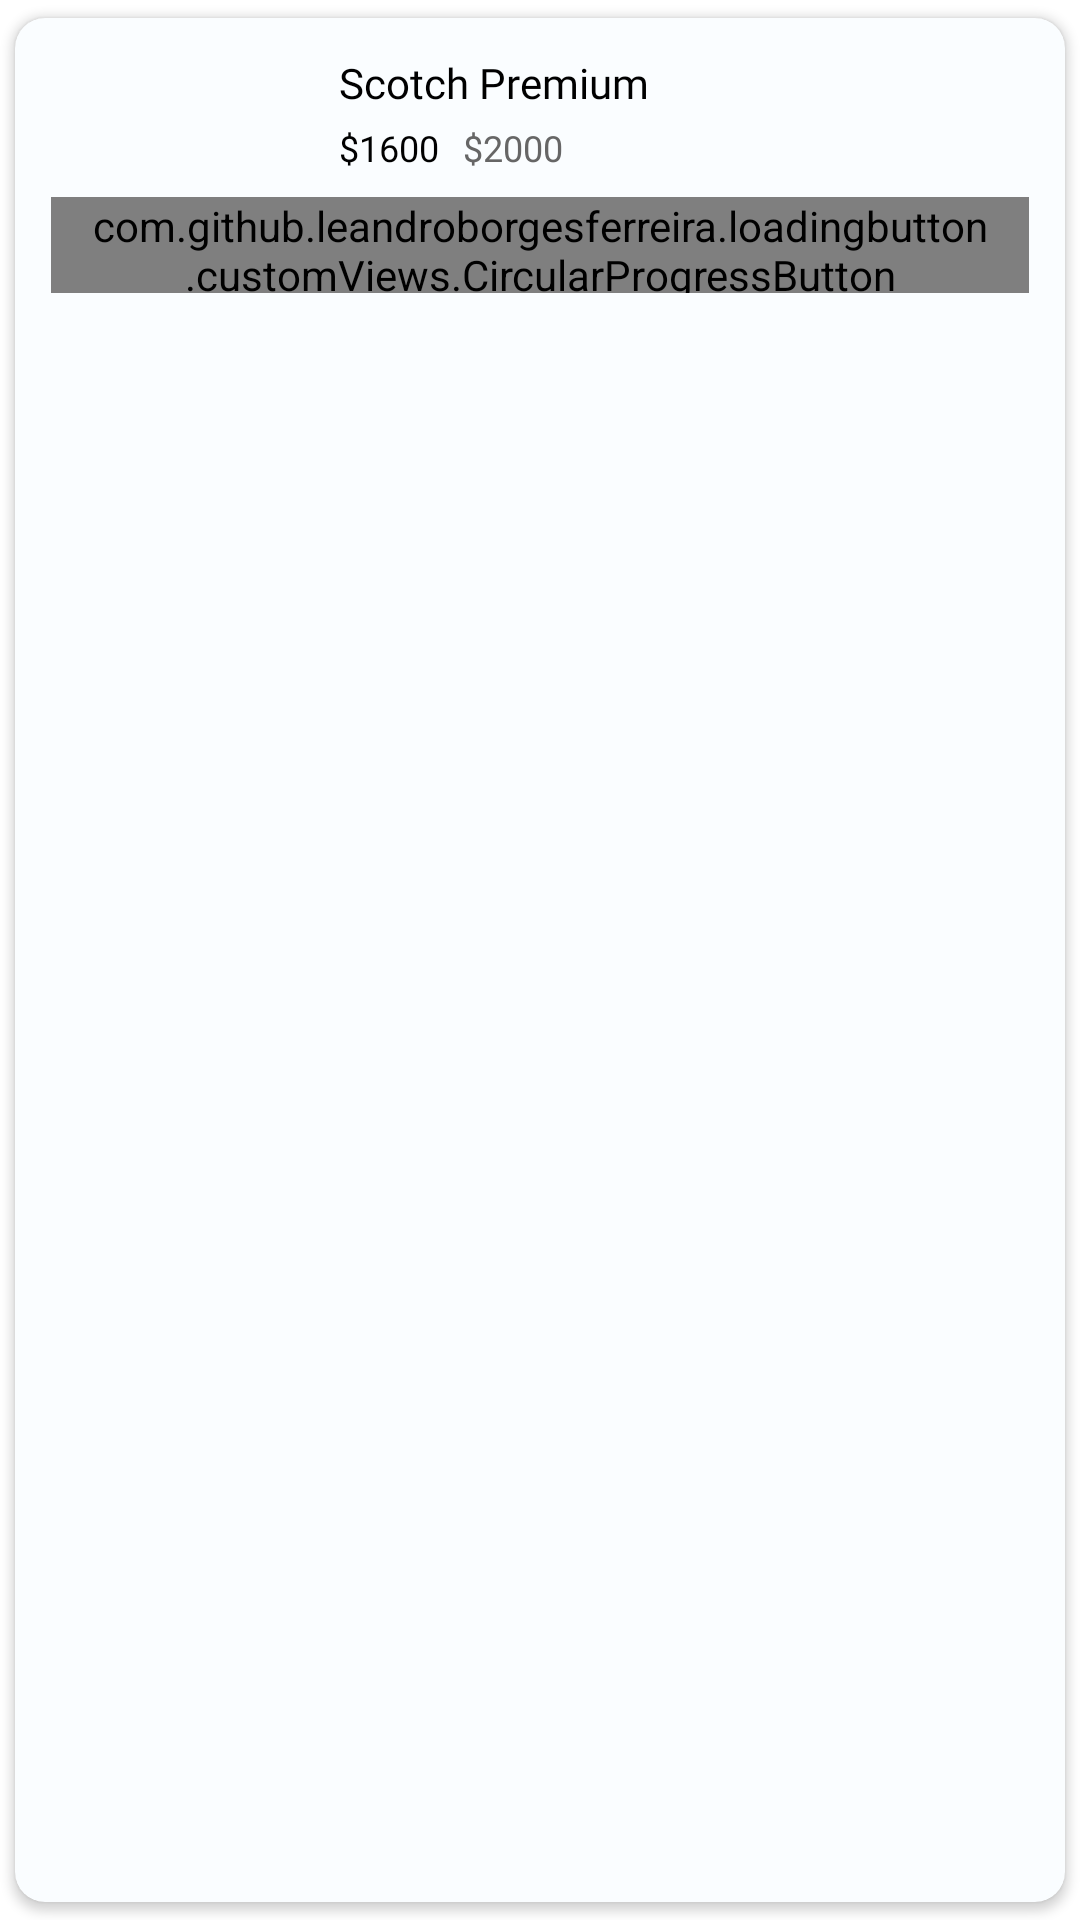

This screen was rendered from an Android layout file. Write that file and the resources it references.
<!-- AndroidManifest.xml: application theme Theme.ThingApp -->
<!-- res/layout/best_deals_rv_item.xml -->
<?xml version="1.0" encoding="utf-8"?>
<androidx.cardview.widget.CardView xmlns:android="http://schemas.android.com/apk/res/android"
    xmlns:app="http://schemas.android.com/apk/res-auto"
    android:layout_width="260dp"
    android:layout_height="wrap_content"
    app:cardBackgroundColor="@color/g_card_background"
    app:cardElevation="2dp"
    app:cardCornerRadius="10dp"
    app:cardUseCompatPadding="true">

    <androidx.constraintlayout.widget.ConstraintLayout
        android:layout_width="match_parent"
        android:layout_height="wrap_content"
        android:padding="12dp">

        <ImageView
            android:id="@+id/img_best_deal"
            android:layout_width="80dp"
            android:layout_height="80dp"
            android:scaleType="centerInside"
            app:layout_constraintBottom_toBottomOf="parent"
            app:layout_constraintStart_toStartOf="parent"
            app:layout_constraintTop_toTopOf="parent" />

        <TextView
            android:id="@+id/tv_deal_product_name"
            android:layout_width="0dp"
            android:layout_height="wrap_content"
            android:layout_marginStart="16dp"
            android:fontFamily="@font/inter_18pt_bold"
            android:text="Scotch Premium"
            android:textColor="@color/black"
            android:textSize="14sp"
            app:layout_constraintEnd_toEndOf="parent"
            app:layout_constraintStart_toEndOf="@id/img_best_deal"
            app:layout_constraintTop_toTopOf="@id/img_best_deal" />

        <TextView
            android:id="@+id/tv_new_price"
            android:layout_width="wrap_content"
            android:layout_height="wrap_content"
            android:layout_marginTop="4dp"
            android:fontFamily="@font/inter_18pt_medium"
            android:text="$1600"
            android:textColor="@color/black"
            android:textSize="12sp"
            app:layout_constraintStart_toStartOf="@id/tv_deal_product_name"
            app:layout_constraintTop_toBottomOf="@id/tv_deal_product_name" />

        <TextView
            android:id="@+id/tv_old_price"
            android:layout_width="wrap_content"
            android:layout_height="wrap_content"
            android:layout_marginStart="8dp"
            android:fontFamily="@font/inter_18pt_medium"
            android:text="$2000"
            android:textColor="@color/g_gray700"
            android:textSize="12sp"
            app:layout_constraintBottom_toBottomOf="@id/tv_new_price"
            app:layout_constraintStart_toEndOf="@id/tv_new_price"
            app:layout_constraintTop_toTopOf="@id/tv_new_price" />

        <com.github.leandroborgesferreira.loadingbutton.customViews.CircularProgressButton
            android:id="@+id/btn_see_product"
            android:layout_width="wrap_content"
            android:layout_height="32dp"
            android:layout_marginTop="8dp"
            android:background="@drawable/black_background"
            android:fontFamily="@font/inter_18pt_medium"
            android:paddingStart="12dp"
            android:paddingEnd="12dp"
            android:text="@string/see_product"
            android:textAllCaps="false"
            android:textColor="@color/white"
            android:textSize="11sp"
            app:layout_constraintBottom_toBottomOf="parent"
            app:layout_constraintEnd_toEndOf="parent"
            app:layout_constraintTop_toBottomOf="@id/tv_new_price"
            app:spinning_bar_color="@color/white"
            app:spinning_bar_width="2dp" />

    </androidx.constraintlayout.widget.ConstraintLayout>

</androidx.cardview.widget.CardView>
<!-- resources referenced by this layout -->
<resources>
  <color name="black">#FF000000</color>
  <color name="g_card_background">#FAFDFF</color>
  <color name="g_gray700">#666666</color>
  <color name="white">#FFFFFFFF</color>
  <!-- drawable black_background (drawable) -->
  <shape android:shape="rectangle" xmlns:android="http://schemas.android.com/apk/res/android">
      <solid android:color="#000000"/>
      <corners android:radius="@dimen/buttonCorners"/>
  </shape>
  <string name="see_product">See product</string>
  <style name="Theme.ThingApp" parent="Base.Theme.ThingApp" />
  <dimen name="buttonCorners">5dp</dimen>
  <style name="Base.Theme.ThingApp" parent="Theme.Material3.Light.NoActionBar">
          <item name="android:windowBackground">@android:color/white</item>
          <item name="colorSurface">@android:color/white</item>
  
          <item name="colorSecondaryContainer">#F0F0F0</item>
  
          <item name="colorError">#FF3B30</item>
      </style>
</resources>
